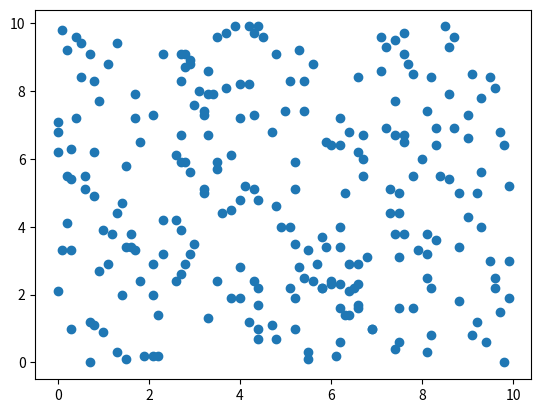

Recreate this plot in Python.
# -*- coding: utf-8 -*-
import numpy as np
import matplotlib.pyplot as plt

def dataset_test():
    area=[]
    for i in range(250):
        x=np.random.randint(0,100)
        y=np.random.randint(0,100)
        area.append([x,y])
        
#    for i in range(250):
#        x=np.random.randint(10,45)
#        y=np.random.randint(10,45)
#        area.append([x,y])
#    
#    
#    for i in range(50):
#        x=np.random.randint(-5,5)
#        y=np.random.randint(23,38)
#        area.append([x,y])
#    
#    for i in range(50):
#        x=np.random.randint(15,25)
#        y=np.random.randint(-5,10)
#        area.append([x,y])
    
    a=np.array(area)/10.0
    
    plt.scatter(a[:,0],a[:,1])
    plt.show()
    return a


dataset_test()